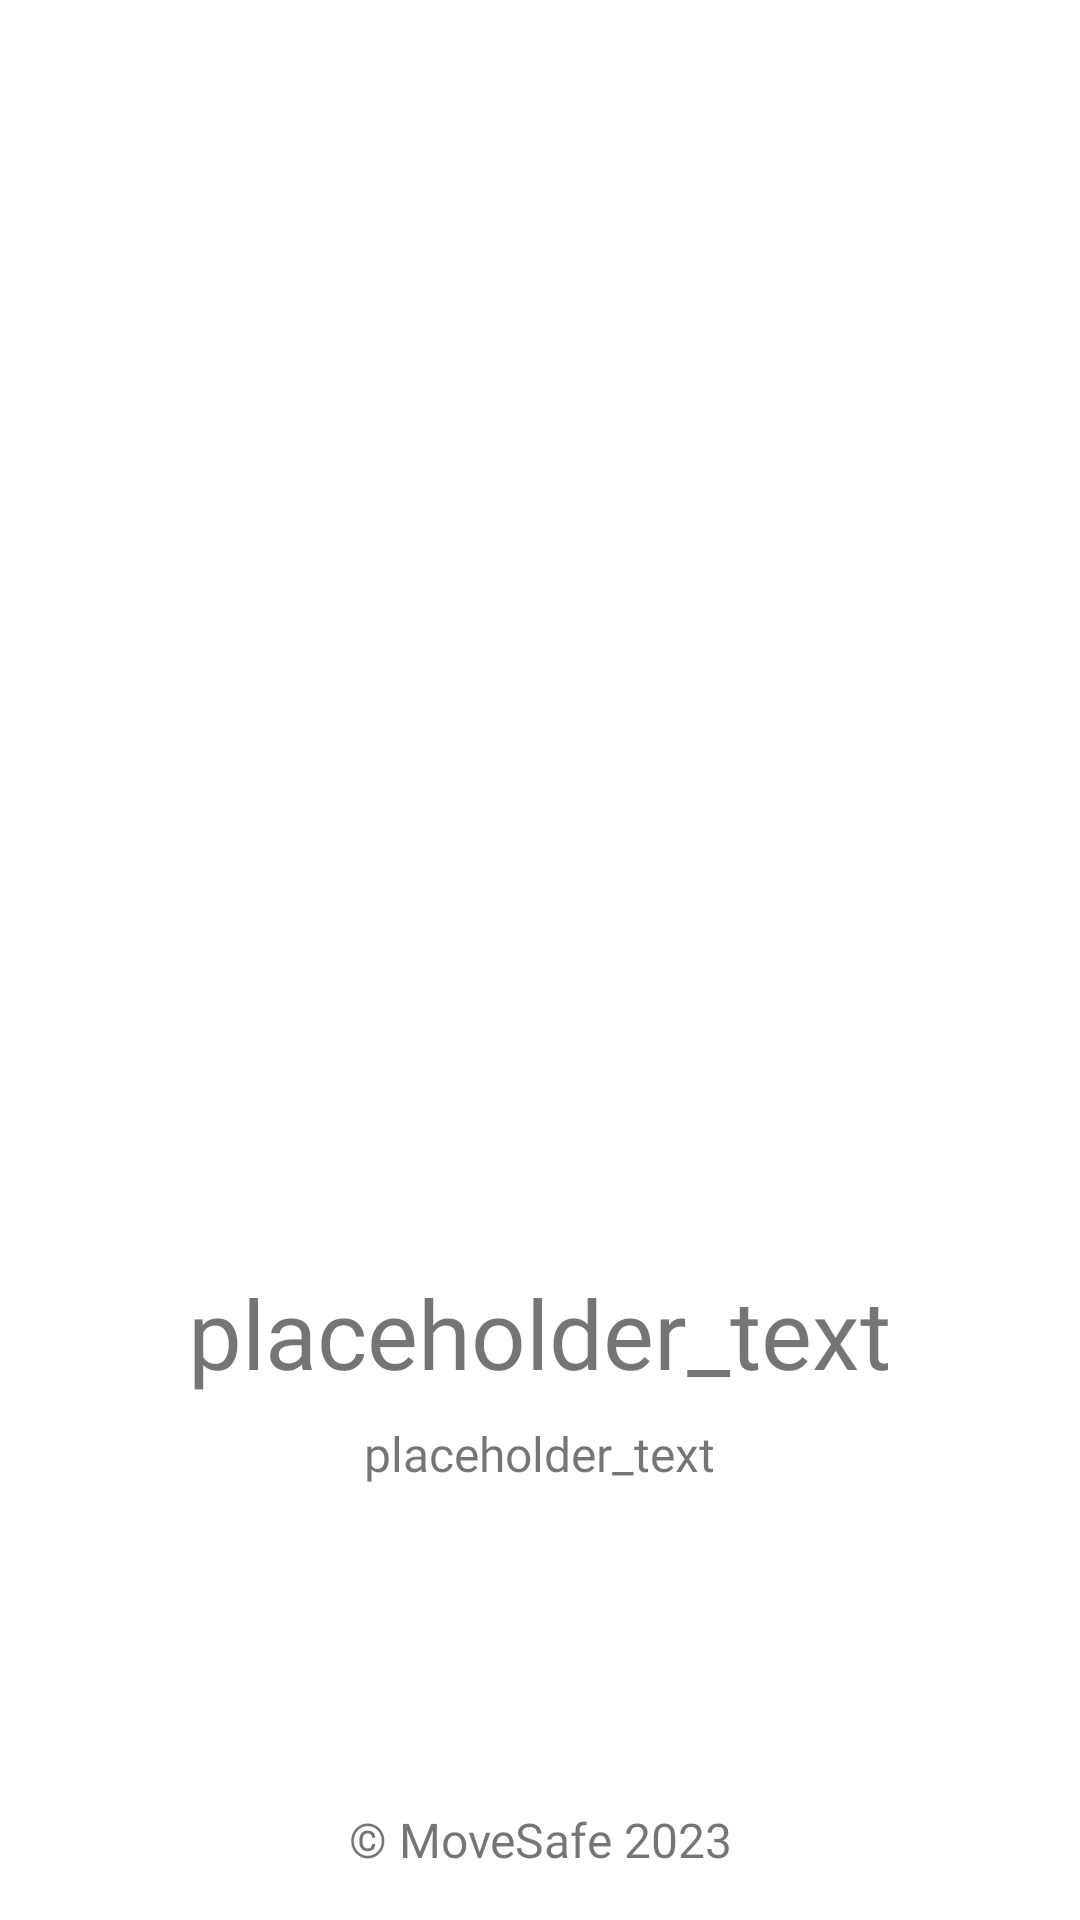

Android layout source for this screen:
<!-- AndroidManifest.xml: application theme Theme.MoveSafe -->
<!-- res/layout/fragment_main_activity_profile.xml -->
<?xml version="1.0" encoding="utf-8"?>
<FrameLayout xmlns:android="http://schemas.android.com/apk/res/android"
    xmlns:tools="http://schemas.android.com/tools"
    android:layout_width="match_parent"
    android:layout_height="match_parent"
    tools:context=".fragments.profile.MainActivityProfileFragment">

    <LinearLayout
        android:layout_width="match_parent"
        android:layout_height="match_parent"
        android:orientation="vertical"
        android:padding="16dp">

        <LinearLayout
            android:layout_width="match_parent"
            android:layout_height="0dp"
            android:layout_weight="1"
            android:gravity="center"
            android:orientation="vertical">

            <ImageView
                android:layout_width="match_parent"
                android:layout_height="wrap_content"
                android:minHeight="300dp"
                android:src="@drawable/ic_baseline_person_24" />

            <TextView
                android:id="@+id/profileFragmentNameTextView"
                android:layout_width="wrap_content"
                android:layout_height="wrap_content"
                android:layout_marginBottom="8dp"
                android:fontFamily="@font/roboto_medium"
                android:text="placeholder_text"
                android:textAlignment="center"
                android:textSize="32sp" />

            <TextView
                android:id="@+id/profileFragmentEmailTextView"
                android:layout_width="wrap_content"
                android:layout_height="wrap_content"
                android:fontFamily="@font/roboto_medium"
                android:text="placeholder_text"
                android:textAlignment="center"
                android:textFontWeight="400"
                android:textSize="16sp" />
        </LinearLayout>

        <TextView
            android:layout_width="match_parent"
            android:layout_height="wrap_content"
            android:fontFamily="@font/roboto_medium"
            android:text="© MoveSafe 2023"
            android:textAlignment="center"
            android:textFontWeight="100"
            android:textSize="16sp" />
    </LinearLayout>

</FrameLayout>
<!-- resources referenced by this layout -->
<resources>
  <style name="Theme.MoveSafe" parent="Theme.MaterialComponents.DayNight.DarkActionBar">
          
          <item name="colorPrimary">#2196F3</item>
          <item name="colorPrimaryVariant">#0B2E53</item>
          <item name="colorOnPrimary">@color/white</item>
          
          <item name="colorSecondary">@color/teal_200</item>
          <item name="colorSecondaryVariant">@color/teal_700</item>
          <item name="colorOnSecondary">@color/black</item>
          
          <item name="android:statusBarColor">?attr/colorPrimaryVariant</item>
          
      </style>
  <!-- not gathered from this repository: default colours our renderer supplied (Android Studio template values) -->
  <color name="teal_200">#FF03DAC5</color>
  <color name="teal_700">#FF018786</color>
  <color name="black">#FF000000</color>
  <color name="white">#FFFFFFFF</color>
</resources>
